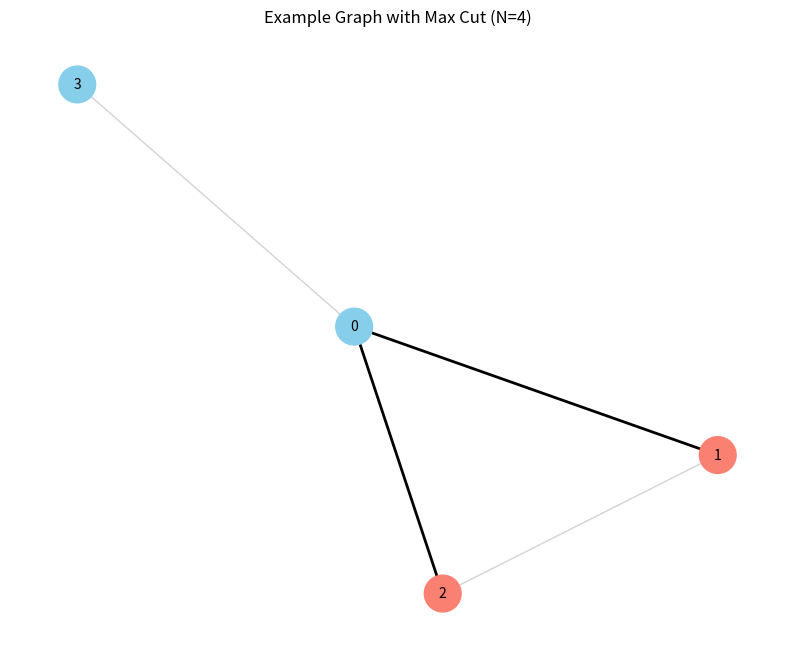
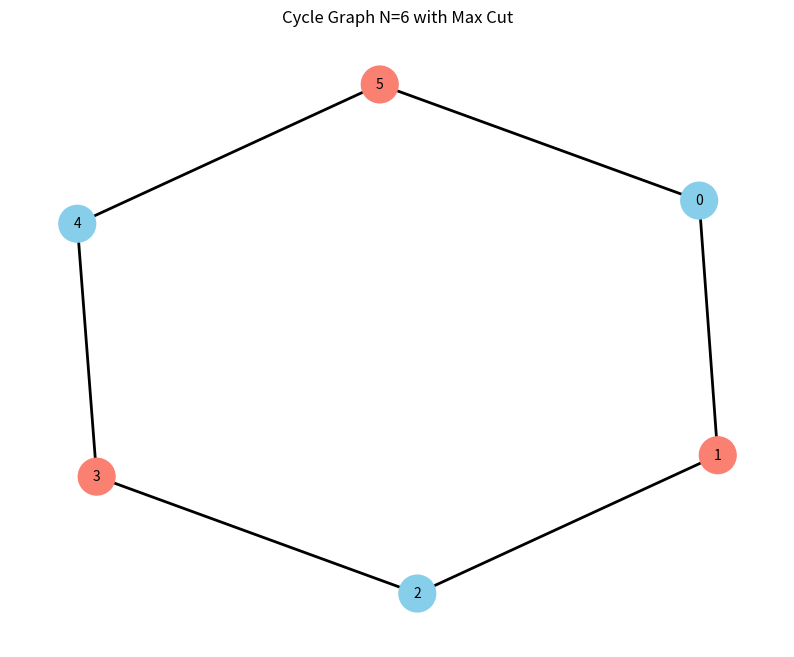
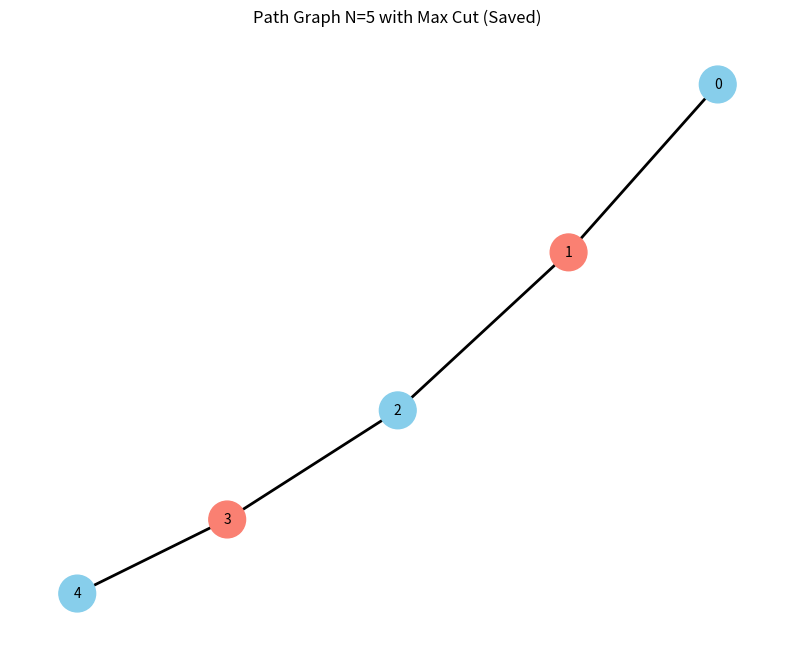
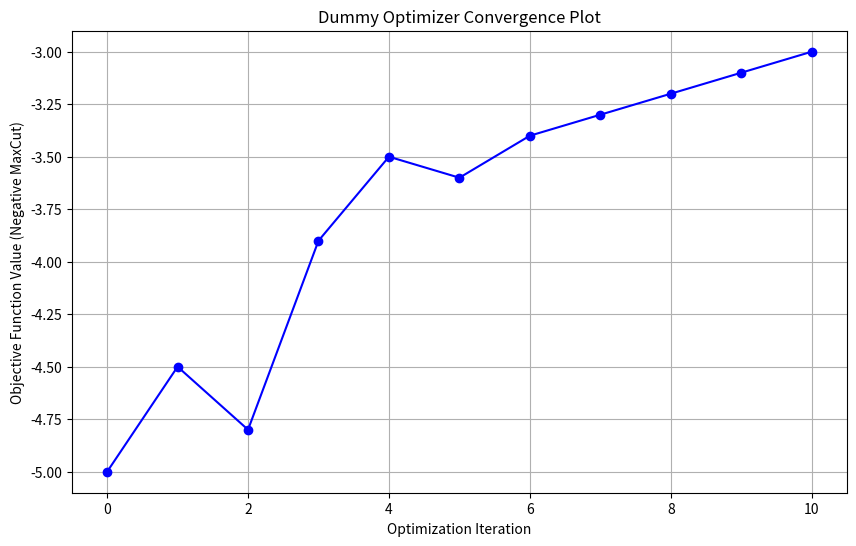
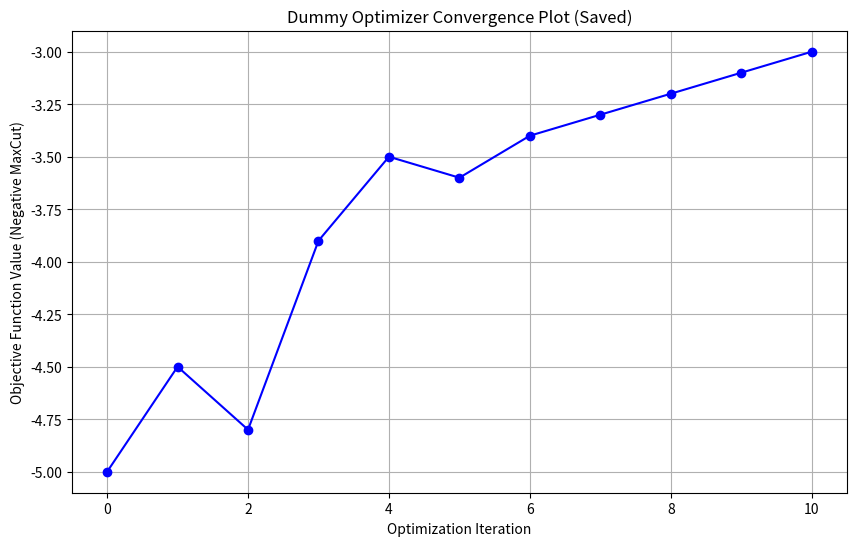
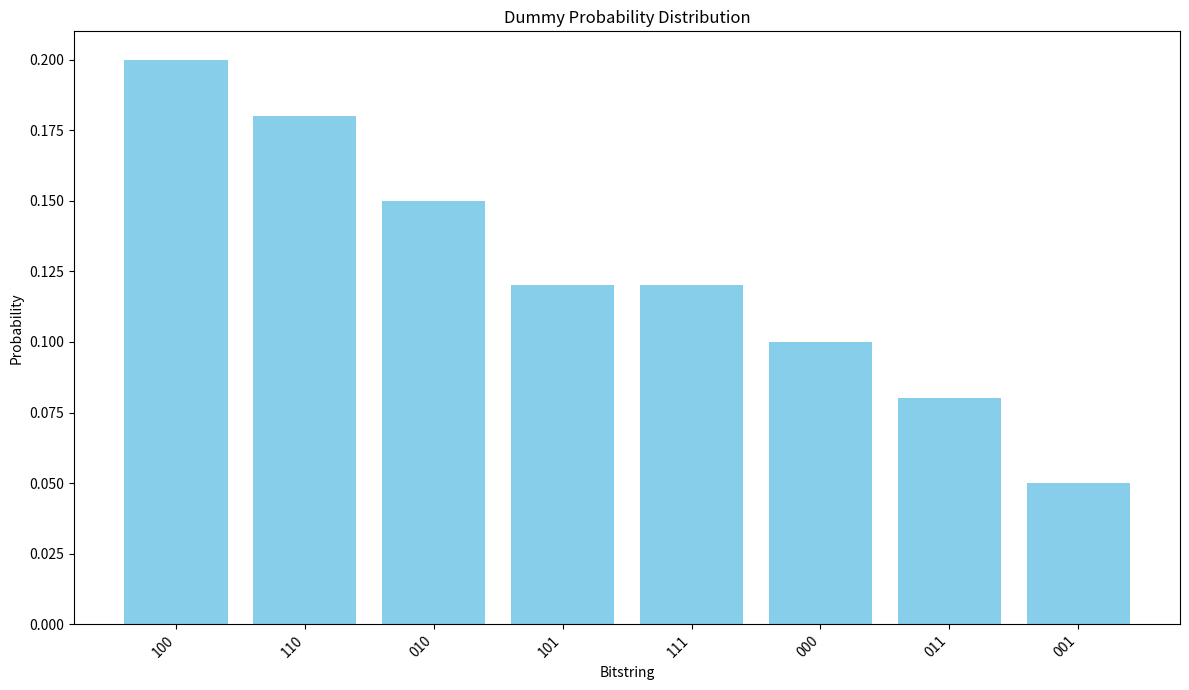
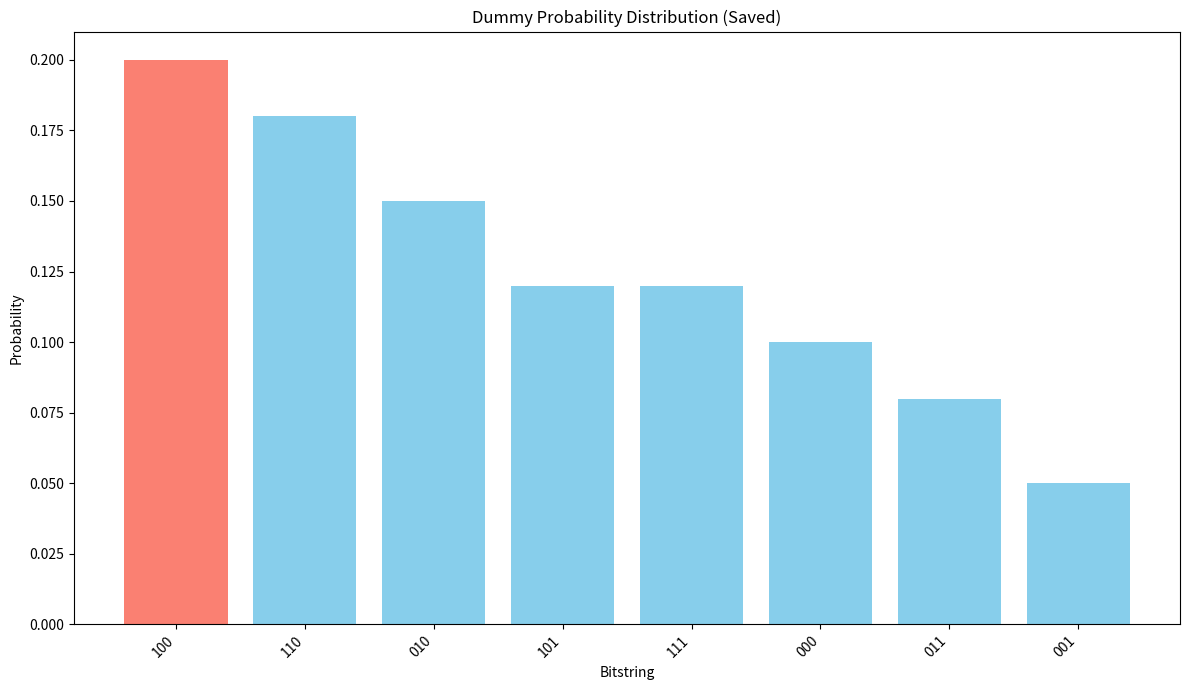
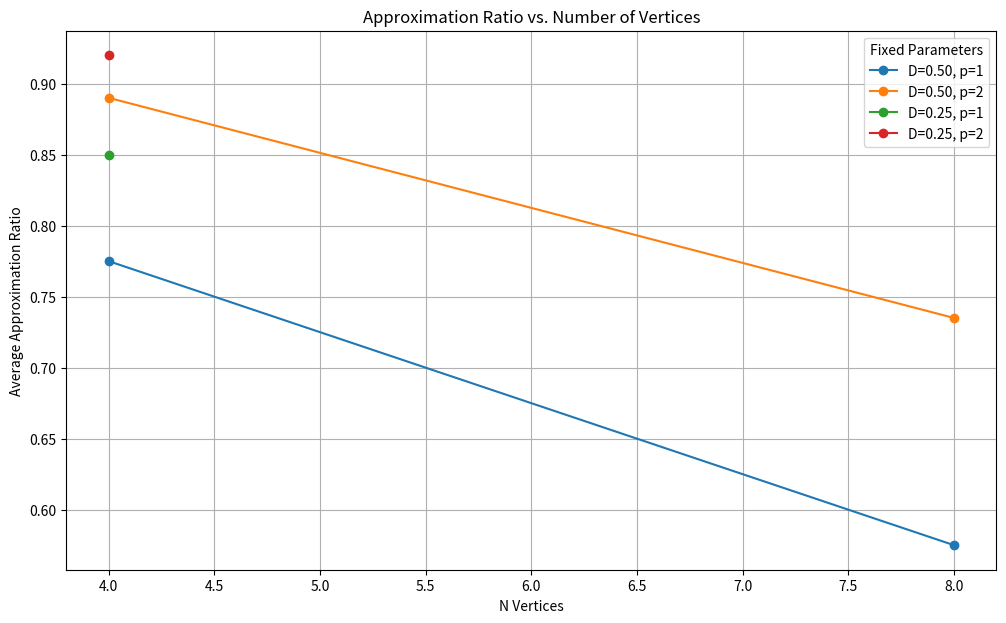
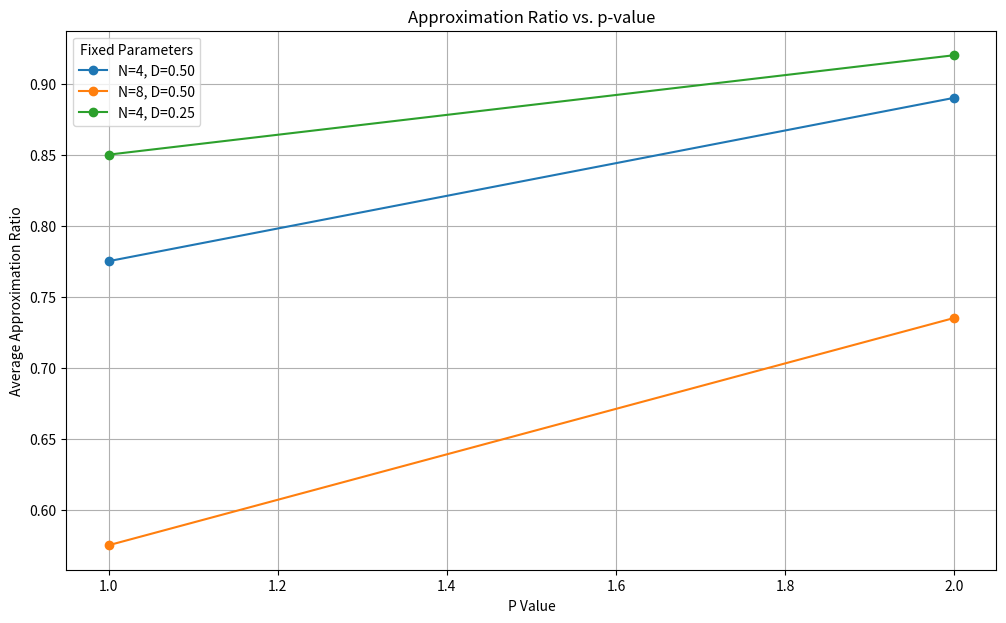
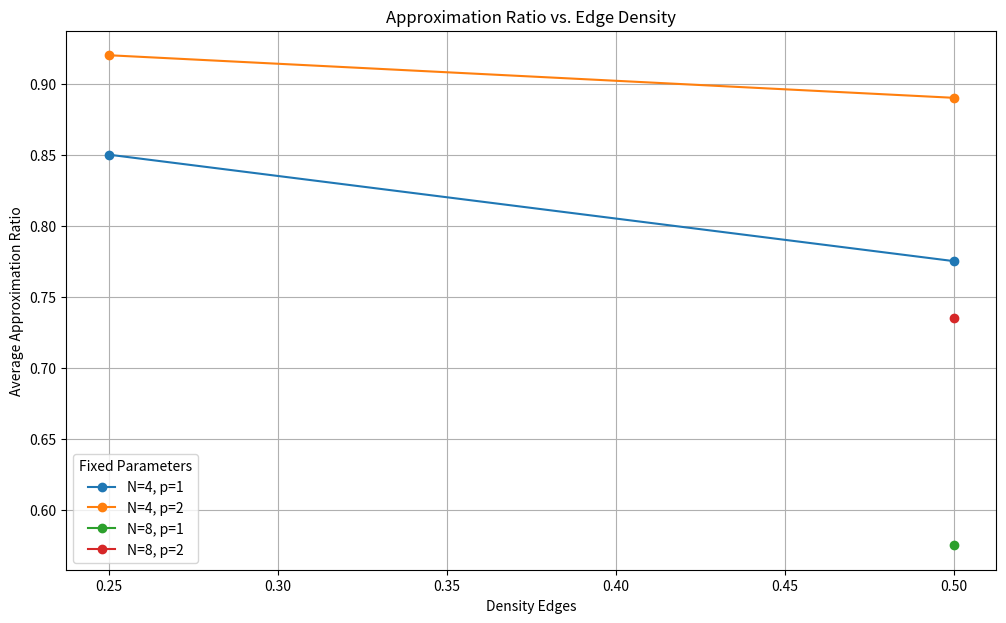

Write the Python code that produced these figures, in order.
import networkx as nx
import matplotlib.pyplot as plt
from typing import List, Optional, Dict, Any
import numpy as np
import collections

def plot_graph_with_cut(
    graph: nx.Graph, 
    partition: List[int], 
    title: str = "Graph with Max Cut",
    filepath: Optional[str] = None
) -> None:
    """
    Plots a graph, coloring nodes based on a given partition and highlighting cut edges.

    Args:
        graph (nx.Graph): The input NetworkX graph.
        partition (List[int]): A list where partition[i] = 0 or 1, indicating
                                which set node i belongs to.
        title (str): Title of the plot.
        filepath (Optional[str]): If provided, saves the plot to this path.
                                  Otherwise, displays the plot.
    """
    if not graph.number_of_nodes():
        print("Graph has no nodes to plot.")
        return

    pos = nx.spring_layout(graph, seed=42) # For consistent layout

    # Color nodes based on partition
    node_colors = ['skyblue' if partition[node] == 0 else 'salmon' for node in graph.nodes()]

    # Determine cut edges
    cut_edges = []
    non_cut_edges = []
    for u, v in graph.edges():
        # Ensure nodes are in the partition list (important if graph nodes are not 0 to N-1)
        # Assuming nodes are 0 to N-1 for simplicity, as per problem description
        if partition[u] != partition[v]:
            cut_edges.append((u, v))
        else:
            non_cut_edges.append((u, v))

    plt.figure(figsize=(10, 8))
    
    # Draw non-cut edges first (thinner, gray)
    nx.draw_networkx_edges(graph, pos, edgelist=non_cut_edges, edge_color='lightgray', width=1)
    
    # Draw cut edges (thicker, black)
    nx.draw_networkx_edges(graph, pos, edgelist=cut_edges, edge_color='black', width=2)
    
    # Draw nodes
    nx.draw_networkx_nodes(graph, pos, node_color=node_colors, node_size=700)
    
    # Draw labels
    nx.draw_networkx_labels(graph, pos, font_size=10, font_color='black')

    plt.title(title)
    plt.axis('off') # Hide axes

    if filepath:
        plt.savefig(filepath)
        plt.close()
        print(f"Plot saved to {filepath}")
    else:
        plt.show()
        plt.close()

def plot_optimizer_convergence(
    optimization_history: Dict[str, List[Any]],
    title: str = "Optimizer Convergence",
    filepath: Optional[str] = None
) -> None:
    """
    Plots the convergence of the classical optimizer during QAOA parameter optimization.

    Args:
        optimization_history (Dict[str, List[Any]]): The history dictionary from qaoa_optimizer,
                                                    containing 'fun' (objective values)
                                                    and 'params' (parameter values).
        title (str): Title of the plot.
        filepath (Optional[str]): If provided, saves the plot to this path.
                                  Otherwise, displays the plot.
    """
    if not optimization_history or not optimization_history.get('fun'):
        print("No optimization history data to plot.")
        return

    objective_values = optimization_history['fun']
    iterations = range(len(objective_values))

    plt.figure(figsize=(10, 6))
    plt.plot(iterations, objective_values, marker='o', linestyle='-', color='blue')
    plt.title(title)
    plt.xlabel("Optimization Iteration")
    plt.ylabel("Objective Function Value (Negative MaxCut)")
    plt.grid(True)

    if filepath:
        plt.savefig(filepath)
        plt.close()
        print(f"Plot saved to {filepath}")
    else:
        plt.show()
        plt.close()

def plot_probability_distribution(
    quasi_distribution: Dict[str, float],
    title: str = "Probability Distribution of Bitstrings",
    optimal_bitstring: Optional[str] = None,
    filepath: Optional[str] = None,
    top_n: int = 10 # Display top N bitstrings for clarity
) -> None:
    """
    Plots the probability distribution of bitstrings from QAOA results.

    Args:
        quasi_distribution (Dict[str, float]): A dictionary where keys are bitstrings
                                                and values are their probabilities.
        title (str): Title of the plot.
        optimal_bitstring (Optional[str]): The bitstring representing the known optimal solution,
                                            to be highlighted.
        filepath (Optional[str]): If provided, saves the plot to this path.
                                  Otherwise, displays the plot.
        top_n (int): Number of top bitstrings to display in the plot.
    """
    if not quasi_distribution:
        print("No quasi-distribution data to plot.")
        return

    # Sort bitstrings by probability in descending order
    sorted_dist = sorted(quasi_distribution.items(), key=lambda item: item[1], reverse=True)

    # Take top N for plotting if there are too many
    if len(sorted_dist) > top_n:
        sorted_dist = sorted_dist[:top_n]
        title += f" (Top {top_n})"

    bitstrings = [item[0] for item in sorted_dist]
    probabilities = [item[1] for item in sorted_dist]
    
    # Color bars: highlight optimal bitstring if present
    bar_colors = ['skyblue' if bs != optimal_bitstring else 'salmon' for bs in bitstrings]

    plt.figure(figsize=(12, 7))
    plt.bar(bitstrings, probabilities, color=bar_colors)
    plt.xlabel("Bitstring")
    plt.ylabel("Probability")
    plt.title(title)
    plt.xticks(rotation=45, ha="right")
    plt.tight_layout() # Adjust layout to prevent labels from overlapping

    if filepath:
        plt.savefig(filepath)
        plt.close()
        print(f"Plot saved to {filepath}")
    else:
        plt.show()
        plt.close()

def plot_approximation_ratio_vs_params(
    qaoa_results_summary: List[Dict[str, Any]],
    x_axis_param: str, # 'n_vertices', 'density_edges', or 'p_value'
    title: str = "Approximation Ratio vs. Parameter",
    filepath: Optional[str] = None
) -> None:
    """
    Plots the approximation ratio against a specified QAOA parameter (N, D, or p).

    Args:
        qaoa_results_summary (List[Dict[str, Any]]): A list of dictionaries,
                                                    each representing a QAOA run result
                                                    from qaoa_benchmarking_summary.json.
        x_axis_param (str): The parameter to plot on the x-axis.
                            Can be 'n_vertices', 'density_edges', or 'p_value'.
        title (str): Title of the plot.
        filepath (Optional[str]): If provided, saves the plot to this path.
                                  Otherwise, displays the plot.
    """
    if not qaoa_results_summary:
        print("No QAOA results to plot approximation ratio.")
        return

    valid_x_params = ['n_vertices', 'density_edges', 'p_value']
    if x_axis_param not in valid_x_params:
        print(f"Error: x_axis_param must be one of {valid_x_params}. Got '{x_axis_param}'.")
        return

    # Group data by the x_axis_param and calculate average approximation ratio
    grouped_data = collections.defaultdict(lambda: collections.defaultdict(list))
    
    for entry in qaoa_results_summary:
        n_vertices = entry['graph_metadata']['n_vertices']
        density_edges = entry['graph_metadata']['density_edges']
        p_value = entry['qaoa_config']['p_value']
        approx_ratio = entry['metrics']['approximation_ratio']

        # Determine the key for grouping based on x_axis_param
        if x_axis_param == 'n_vertices':
            key = n_vertices
            grouped_data[key]['ratios'].append(approx_ratio)
            # Group by p_value and density for different lines if plotting N
            grouped_data[key]['p'].append(p_value)
            grouped_data[key]['density'].append(density_edges)
        elif x_axis_param == 'density_edges':
            key = density_edges
            grouped_data[key]['ratios'].append(approx_ratio)
            # Group by p_value and N for different lines if plotting D
            grouped_data[key]['p'].append(p_value)
            grouped_data[key]['n_vertices'].append(n_vertices)
        elif x_axis_param == 'p_value':
            key = p_value
            grouped_data[key]['ratios'].append(approx_ratio)
            # Group by N and density for different lines if plotting p
            grouped_data[key]['n_vertices'].append(n_vertices)
            grouped_data[key]['density'].append(density_edges)

    # Prepare data for plotting
    x_values = sorted(list(grouped_data.keys()))
    
    plt.figure(figsize=(12, 7))

    if x_axis_param == 'n_vertices' or x_axis_param == 'p_value':
        # For N or p, we might want to see different lines for different densities or N
        # Let's plot average ratios for unique combinations of other parameters
        plot_lines = collections.defaultdict(list) # Key: (other_param1, other_param2)
        
        for x_val in x_values:
            current_ratios = grouped_data[x_val]['ratios']
            current_ps = grouped_data[x_val]['p']
            current_densities = grouped_data[x_val]['density']
            current_ns = grouped_data[x_val]['n_vertices']

            if x_axis_param == 'n_vertices':
                # Group by density and p_value
                sub_grouped = collections.defaultdict(list)
                for i in range(len(current_ratios)):
                    sub_grouped[(current_densities[i], current_ps[i])].append(current_ratios[i])
                for (density, p_val), ratios in sub_grouped.items():
                    plot_lines[(density, p_val)].append((x_val, np.mean(ratios)))
            elif x_axis_param == 'p_value':
                # Group by n_vertices and density
                sub_grouped = collections.defaultdict(list)
                for i in range(len(current_ratios)):
                    sub_grouped[(current_ns[i], current_densities[i])].append(current_ratios[i])
                for (n_val, density), ratios in sub_grouped.items():
                    plot_lines[(n_val, density)].append((x_val, np.mean(ratios)))
            
        # Plot each line
        for key_tuple, data_points in plot_lines.items():
            sorted_data = sorted(data_points)
            x = [item[0] for item in sorted_data]
            y = [item[1] for item in sorted_data]
            label = ""
            if x_axis_param == 'n_vertices':
                label = f"D={key_tuple[0]:.2f}, p={key_tuple[1]}"
            elif x_axis_param == 'p_value':
                label = f"N={key_tuple[0]}, D={key_tuple[1]:.2f}"
            plt.plot(x, y, marker='o', linestyle='-', label=label)
        plt.legend(title=f"Fixed Parameters")

    elif x_axis_param == 'density_edges':
        plot_lines = collections.defaultdict(list) # Key: (n_vertices, p_value)

        for x_val in x_values:
            current_ratios = grouped_data[x_val]['ratios']
            current_ns = grouped_data[x_val]['n_vertices']
            current_ps = grouped_data[x_val]['p']

            # Group by n_vertices and p_value
            sub_grouped = collections.defaultdict(list)
            for i in range(len(current_ratios)):
                sub_grouped[(current_ns[i], current_ps[i])].append(current_ratios[i])
            for (n_val, p_val), ratios in sub_grouped.items():
                plot_lines[(n_val, p_val)].append((x_val, np.mean(ratios)))
        
        # Plot each line
        for key_tuple, data_points in plot_lines.items():
            sorted_data = sorted(data_points)
            x = [item[0] for item in sorted_data]
            y = [item[1] for item in sorted_data]
            label = f"N={key_tuple[0]}, p={key_tuple[1]}"
            plt.plot(x, y, marker='o', linestyle='-', label=label)
        plt.legend(title=f"Fixed Parameters")

    plt.title(title)
    plt.xlabel(x_axis_param.replace('_', ' ').title())
    plt.ylabel("Average Approximation Ratio")
    plt.grid(True)

    if filepath:
        plt.savefig(filepath)
        plt.close()
        print(f"Plot saved to {filepath}")
    else:
        plt.show()
        plt.close()

if __name__ == "__main__":
    # Example Usage:
    # 1. Simple graph with a known max cut
    G = nx.Graph()
    G.add_edges_from([(0, 1), (1, 2), (2, 0), (0, 3)])
    
    # Max cut for this graph could be {[0,3], [1,2]} with cut value 3
    # Partition: node 0 in set 0, node 1 in set 1, node 2 in set 1, node 3 in set 0
    max_cut_partition_example = [0, 1, 1, 0] 
    plot_graph_with_cut(G, max_cut_partition_example, "Example Graph with Max Cut (N=4)")

    # 2. A larger graph (e.g., a cycle graph)
    G_cycle = nx.cycle_graph(6)
    # For an even cycle graph, max cut is N/2 edges. 
    # Example partition for N=6: [0,1,0,1,0,1]
    max_cut_partition_cycle = [0, 1, 0, 1, 0, 1]
    plot_graph_with_cut(G_cycle, max_cut_partition_cycle, "Cycle Graph N=6 with Max Cut")

    # 3. Saving to a file
    G_path = nx.path_graph(5)
    max_cut_partition_path = [0, 1, 0, 1, 0] # Example for path graph
    plot_graph_with_cut(G_path, max_cut_partition_path, "Path Graph N=5 with Max Cut (Saved)", filepath="path_graph_max_cut.png")

    # Example for optimizer convergence plot
    dummy_history = {
        'fun': [-5, -4.5, -4.8, -3.9, -3.5, -3.6, -3.4, -3.3, -3.2, -3.1, -3.0],
        'params': [[0.1, 0.2], [0.15, 0.25], [0.12, 0.22], [0.18, 0.28], [0.2, 0.3],
                   [0.21, 0.31], [0.22, 0.32], [0.23, 0.33], [0.24, 0.34], [0.25, 0.35], [0.26, 0.36]]
    }
    plot_optimizer_convergence(dummy_history, "Dummy Optimizer Convergence Plot")
    plot_optimizer_convergence(dummy_history, "Dummy Optimizer Convergence Plot (Saved)", filepath="optimizer_convergence.png")

    # Example for probability distribution plot
    dummy_quasi_distribution = {
        '000': 0.1, '001': 0.05, '010': 0.15, '011': 0.08,
        '100': 0.2, '101': 0.12, '110': 0.18, '111': 0.12
    }
    plot_probability_distribution(dummy_quasi_distribution, "Dummy Probability Distribution")
    plot_probability_distribution(dummy_quasi_distribution, "Dummy Probability Distribution (Saved)", filepath="probability_distribution.png", optimal_bitstring='100')

    # Example for approximation ratio vs. parameter plot
    dummy_qaoa_results = [
        {'graph_metadata': {'n_vertices': 4, 'density_edges': 0.5, 'seed': 1, 'id': 0}, 'qaoa_config': {'p_value': 1, 'mixer': 'standard', 'encoding': 'binary'}, 'metrics': {'approximation_ratio': 0.8}},
        {'graph_metadata': {'n_vertices': 4, 'density_edges': 0.5, 'seed': 2, 'id': 1}, 'qaoa_config': {'p_value': 1, 'mixer': 'standard', 'encoding': 'binary'}, 'metrics': {'approximation_ratio': 0.75}},
        {'graph_metadata': {'n_vertices': 4, 'density_edges': 0.5, 'seed': 3, 'id': 2}, 'qaoa_config': {'p_value': 2, 'mixer': 'standard', 'encoding': 'binary'}, 'metrics': {'approximation_ratio': 0.9}},
        {'graph_metadata': {'n_vertices': 4, 'density_edges': 0.5, 'seed': 4, 'id': 3}, 'qaoa_config': {'p_value': 2, 'mixer': 'standard', 'encoding': 'binary'}, 'metrics': {'approximation_ratio': 0.88}},
        {'graph_metadata': {'n_vertices': 8, 'density_edges': 0.5, 'seed': 5, 'id': 4}, 'qaoa_config': {'p_value': 1, 'mixer': 'standard', 'encoding': 'binary'}, 'metrics': {'approximation_ratio': 0.6}},
        {'graph_metadata': {'n_vertices': 8, 'density_edges': 0.5, 'seed': 6, 'id': 5}, 'qaoa_config': {'p_value': 1, 'mixer': 'standard', 'encoding': 'binary'}, 'metrics': {'approximation_ratio': 0.55}},
        {'graph_metadata': {'n_vertices': 8, 'density_edges': 0.5, 'seed': 7, 'id': 6}, 'qaoa_config': {'p_value': 2, 'mixer': 'standard', 'encoding': 'binary'}, 'metrics': {'approximation_ratio': 0.75}},
        {'graph_metadata': {'n_vertices': 8, 'density_edges': 0.5, 'seed': 8, 'id': 7}, 'qaoa_config': {'p_value': 2, 'mixer': 'standard', 'encoding': 'binary'}, 'metrics': {'approximation_ratio': 0.72}},
        {'graph_metadata': {'n_vertices': 4, 'density_edges': 0.25, 'seed': 9, 'id': 8}, 'qaoa_config': {'p_value': 1, 'mixer': 'standard', 'encoding': 'binary'}, 'metrics': {'approximation_ratio': 0.85}},
        {'graph_metadata': {'n_vertices': 4, 'density_edges': 0.25, 'seed': 10, 'id': 9}, 'qaoa_config': {'p_value': 2, 'mixer': 'standard', 'encoding': 'binary'}, 'metrics': {'approximation_ratio': 0.92}},
    ]
    plot_approximation_ratio_vs_params(dummy_qaoa_results, 'n_vertices', "Approximation Ratio vs. Number of Vertices")
    plot_approximation_ratio_vs_params(dummy_qaoa_results, 'p_value', "Approximation Ratio vs. p-value", filepath="approx_ratio_vs_p.png")
    plot_approximation_ratio_vs_params(dummy_qaoa_results, 'density_edges', "Approximation Ratio vs. Edge Density", filepath="approx_ratio_vs_density.png")
